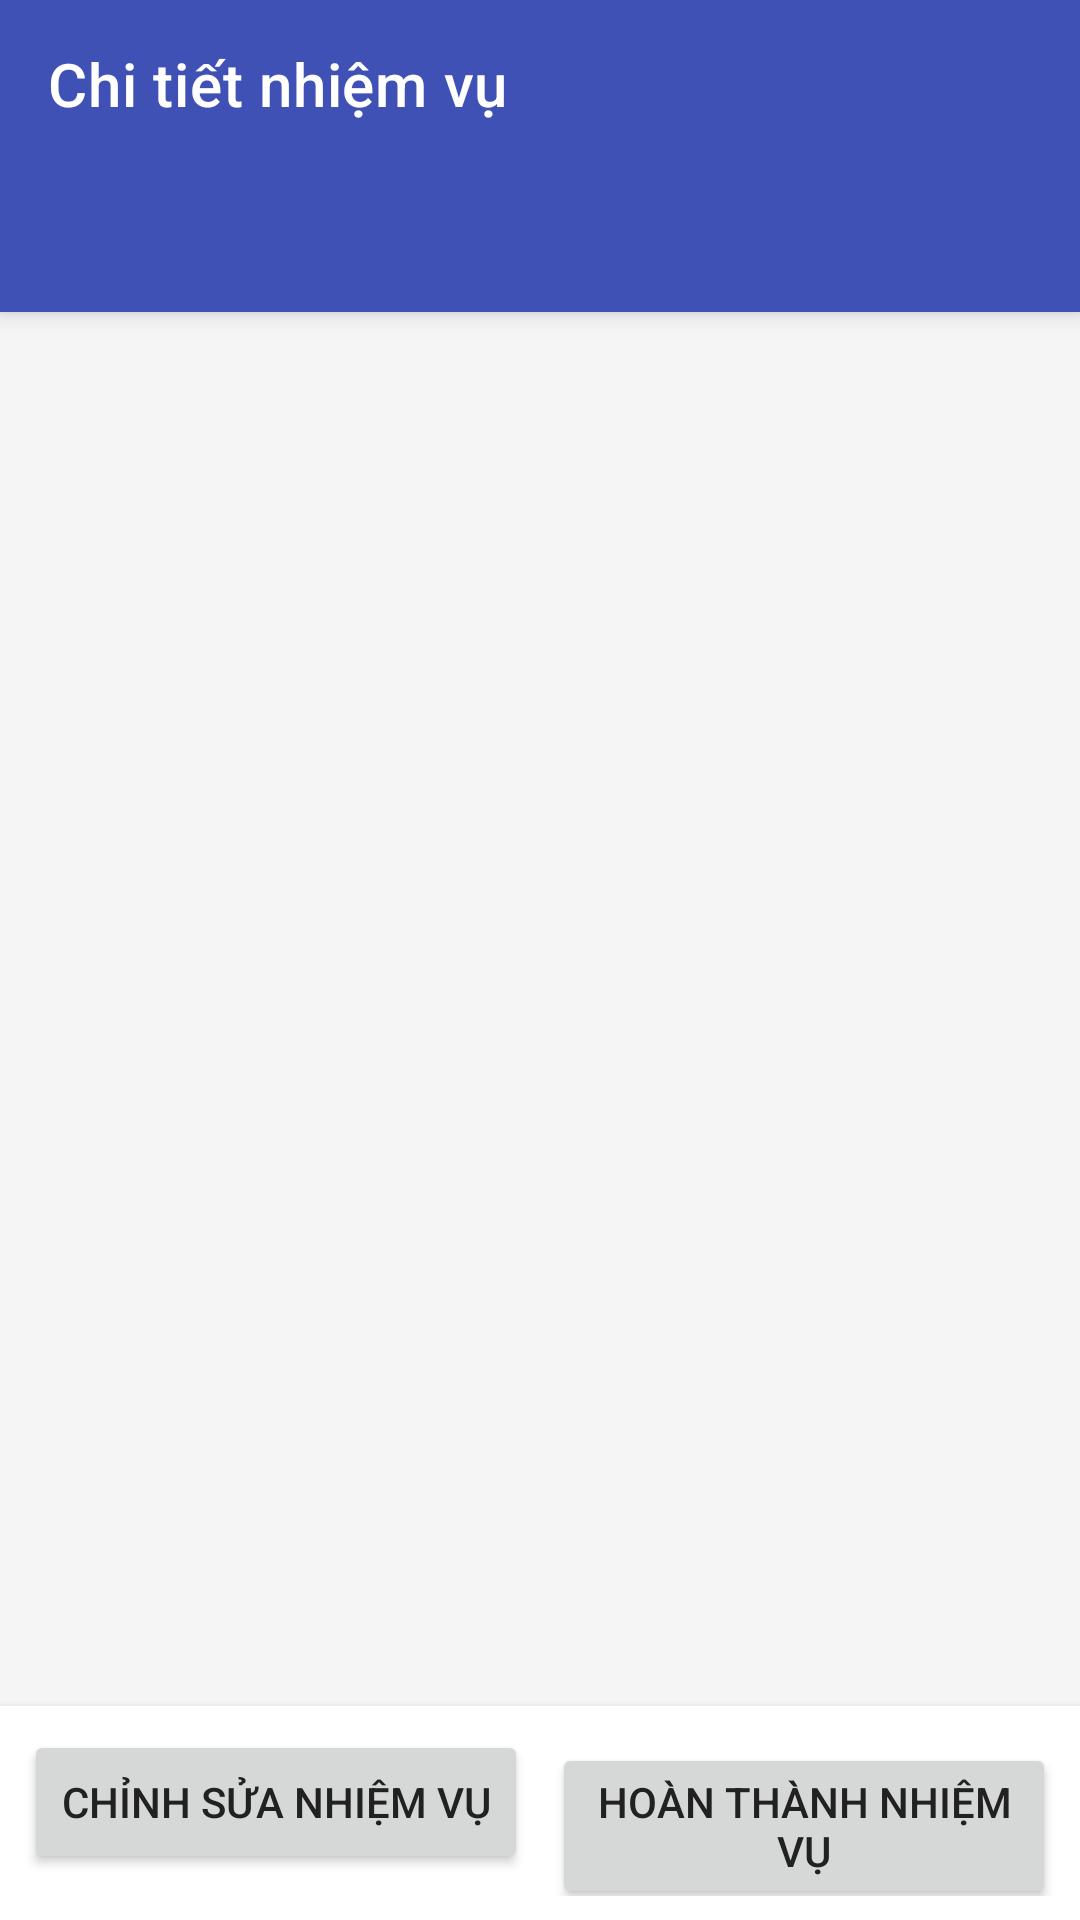

Here is an Android app screen rendered from its layout file. Give the layout XML and the strings, colors and styles it references.
<!-- AndroidManifest.xml: application theme AppTheme -->
<!-- res/layout/activity_task_detail.xml -->
<?xml version="1.0" encoding="utf-8"?>
<androidx.coordinatorlayout.widget.CoordinatorLayout xmlns:android="http://schemas.android.com/apk/res/android"
    xmlns:app="http://schemas.android.com/apk/res-auto"
    xmlns:tools="http://schemas.android.com/tools"
    android:layout_width="match_parent"
    android:layout_height="match_parent"
    tools:context=".activities.TaskDetailActivity">

    <com.google.android.material.appbar.AppBarLayout
        android:id="@+id/app_bar"
        android:layout_width="match_parent"
        android:layout_height="wrap_content"
        android:theme="@style/ThemeOverlay.AppCompat.Dark.ActionBar">

        <androidx.appcompat.widget.Toolbar
            android:id="@+id/toolbar"
            android:layout_width="match_parent"
            android:layout_height="?attr/actionBarSize"
            android:background="@color/colorPrimary"
            app:navigationIcon="@drawable/ic_back"
            app:title="@string/task_details"
            app:titleTextColor="@android:color/white" />

        <com.google.android.material.tabs.TabLayout
            android:id="@+id/tab_layout"
            android:layout_width="match_parent"
            android:layout_height="wrap_content"
            android:background="@color/colorPrimary"
            app:tabTextColor="@android:color/white"
            app:tabSelectedTextColor="@android:color/white"
            app:tabIndicatorColor="@android:color/white"
            app:tabGravity="fill"
            app:tabMode="fixed" />

    </com.google.android.material.appbar.AppBarLayout>

    <RelativeLayout
        android:layout_width="match_parent"
        android:layout_height="match_parent"
        app:layout_behavior="@string/appbar_scrolling_view_behavior">

        <androidx.viewpager.widget.ViewPager
            android:id="@+id/view_pager"
            android:layout_width="match_parent"
            android:layout_height="match_parent"
            android:layout_above="@+id/bottom_buttons" />

        <TextView
            android:id="@+id/tv_empty_task"
            android:layout_width="wrap_content"
            android:layout_height="wrap_content"
            android:layout_centerInParent="true"
            android:text="@string/no_task_found"
            android:textSize="16sp"
            android:visibility="gone" />

        <ProgressBar
            android:id="@+id/progress_bar"
            android:layout_width="wrap_content"
            android:layout_height="wrap_content"
            android:layout_centerInParent="true"
            android:visibility="gone" />

        <LinearLayout
            android:id="@+id/bottom_buttons"
            android:layout_width="match_parent"
            android:layout_height="wrap_content"
            android:layout_alignParentBottom="true"
            android:background="@android:color/white"
            android:elevation="4dp"
            android:orientation="horizontal"
            android:padding="8dp">

            <Button
                android:id="@+id/btn_edit_task"
                android:layout_width="0dp"
                android:layout_height="wrap_content"
                android:layout_marginEnd="4dp"
                android:layout_weight="1"
                android:text="@string/edit_task" />

            <Button
                android:id="@+id/btn_complete_task"
                android:layout_width="0dp"
                android:layout_height="wrap_content"
                android:layout_marginStart="4dp"
                android:layout_weight="1"
                android:text="@string/complete_task" />

        </LinearLayout>
    </RelativeLayout>

</androidx.coordinatorlayout.widget.CoordinatorLayout>
<!-- resources referenced by this layout -->
<resources>
  <color name="colorPrimary">#3F51B5</color>
  <string name="complete_task">Hoàn thành nhiệm vụ</string>
  <string name="edit_task">Chỉnh sửa nhiệm vụ</string>
  <string name="no_task_found">Chưa có task nào</string>
  <string name="task_details">Chi tiết nhiệm vụ</string>
  <style name="AppTheme" parent="Theme.MaterialComponents.Light.NoActionBar">
          
          <item name="colorPrimary">@color/colorPrimary</item>
          <item name="colorPrimaryDark">@color/colorPrimaryDark</item>
          <item name="colorAccent">@color/colorAccent</item>
          <item name="android:windowBackground">@color/colorBackground</item>
  
          
          <item name="android:textColorPrimary">@color/colorTextPrimary</item>
          <item name="android:textColorSecondary">@color/colorTextSecondary</item>
  
          
          <item name="android:statusBarColor">@color/colorPrimaryDark</item>
          <item name="android:navigationBarColor">@color/colorPrimaryDark</item>
      </style>
  <color name="colorPrimaryDark">#303F9F</color>
  <color name="colorAccent">#FF4081</color>
  <color name="colorBackground">#F5F5F5</color>
  <color name="colorTextPrimary">#212121</color>
  <color name="colorTextSecondary">#757575</color>
</resources>
